The GitHub repository yetaoyu/Genomic-pan-cancer-classification contains a labelled image folder "dataset" with 35 categories: ACC, BLCA, BRCA, CESC, CHOL, COAD, coadread, DLBC, ESCA, GBM, gbmlgg, HNSC, KICH, pan-kidney carcinoma, KIRC, KIRP, LAML, LGG, LIHC, LUAD, LUSC, PAAD, PCPG, PRAD, READ, SARC, SKCM, STAD, STES, TGCT, THCA, THYM, UCEC, UCS, UVM. Examples follow, each with its label.

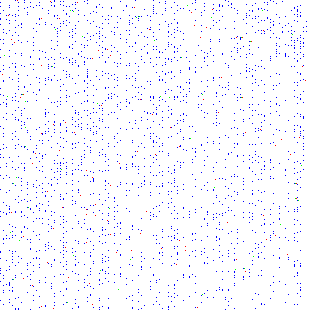
Label: gbmlgg

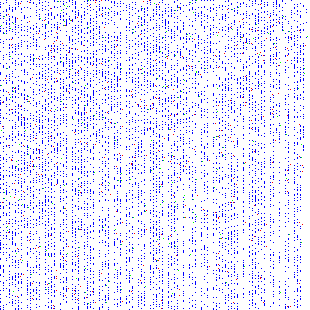
Label: LIHC

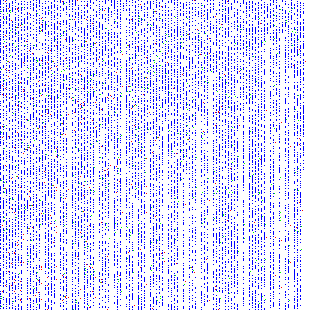
Label: CESC

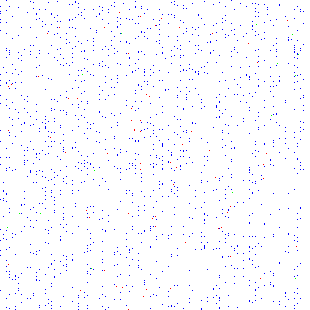
Label: THCA

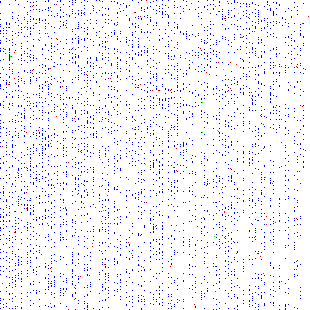
Label: CHOL

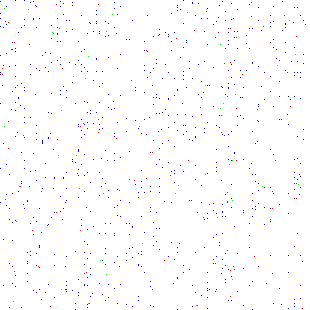
Label: PCPG
